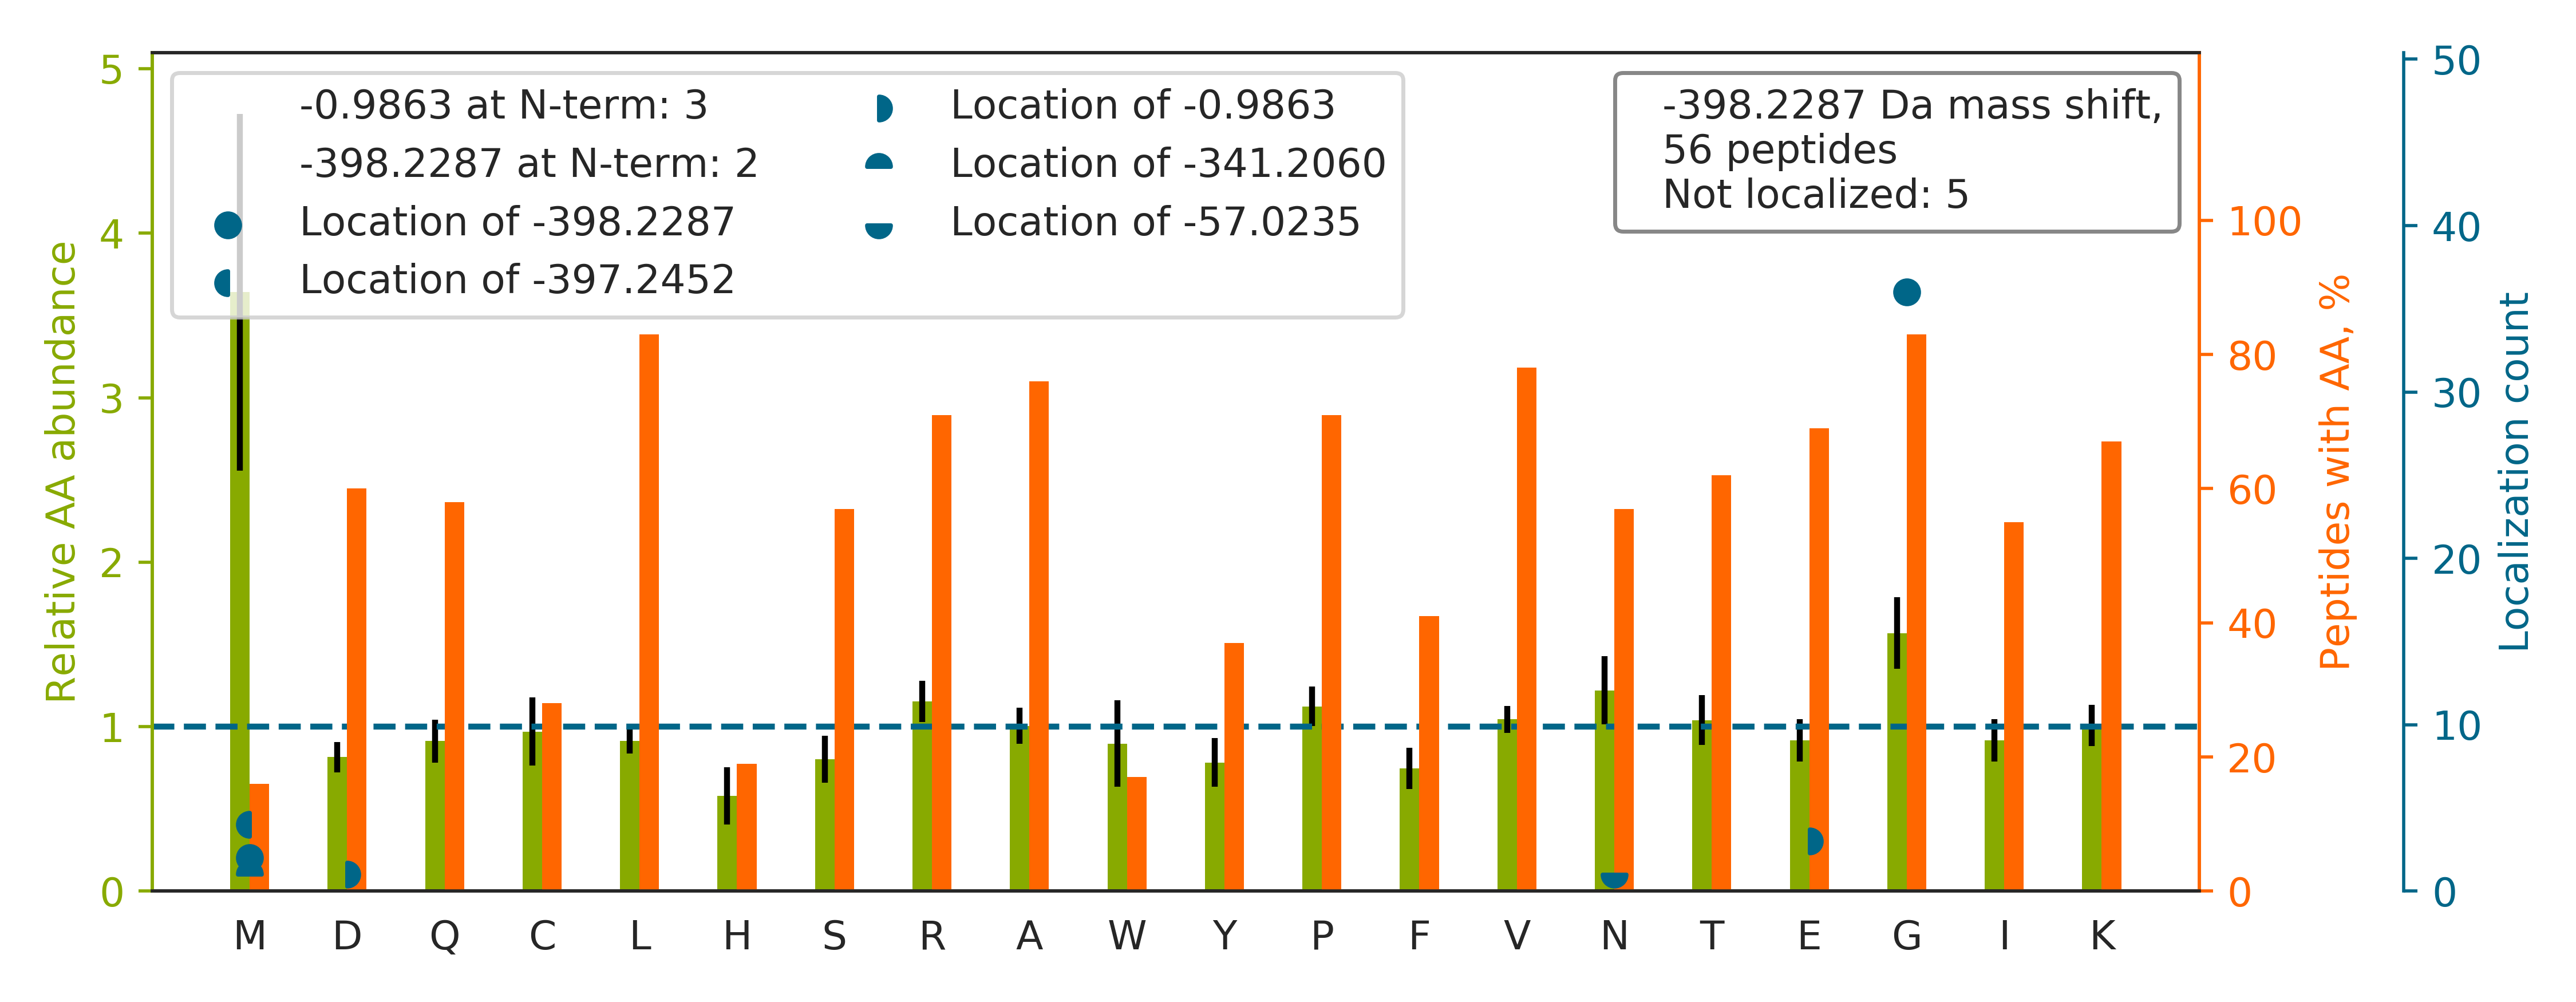

The table this chart was drawn from, first rows:
top isoform	localization score	spectrum
SLQKIG[-398]PILDNSTLQSEVKPILEK	1.0	85CPTAC_COprospective_W_VU_20160630_11CO…
ELRFLLVYLHG[-398]DDHQDSDEFCR	1.0	88CPTAC_COprospective_W_VU_20160705_11CO…
QMREM[-398]EENFAVEAANYQDTIGR	0.8342	50CPTAC_COprospective_W_VU_20151222_05CO…
E[-1]VTKEVVTSEDGSDCPEAM[-397]DLGTLSGIGTL…	0.1979	77CPTAC_COprospective_W_VU_20160504_11CO…
IWRDTANWLEINPDTG[-398]AISTR	1.0	03CPTAC_COprospective_W_VU_20150624_05CO…
QNREIG[-398]PNDGFLAQLCQLNDR	0.9983	83CPTAC_COprospective_W_VU_20160524_05CO…
TPEKQTPSG[-398]PTKPSEGPAK	1	70CPTAC_COprospective_W_VU_20160421_11CO…
MLNRSLSTFM[-397]NAFTASD[-1]YTLYPFSTQNPK	0.7009	03CPTAC_COprospective_W_VU_20150624_05CO…
SLGSVQAPSYG[-398]ARPVSSAASVYAGAGGSGSR	0.8643	02CPTAC_COprospective_W_VU_20150624_01CO…
LQDRG[-398]PDVLTATVSGK	1	03CPTAC_COprospective_W_VU_20150624_05CO…
ELRETYNTQQLALEQLYK		45CPTAC_COprospective_W_VU_20151202_05CO…
EAAG[-398]KSSGPTSLFAVTVAPPGAR	0.8043	17CPTAC_COprospective_W_VU_20150807_09CO…
AAEKQVPG[-398]GGGGGGSGGGGGSGGGGSGGGR	0.9848	65CPTAC_COprospective_W_VU_20160322_05CO…
EAVRYINENLIVNTDELG[-398]R	1.0	58CPTAC_COprospective_W_VU_20160318_11CO…
VTIAQG[-398]GVLPNIQAVLLPK	0.8343	29CPTAC_COprospective_W_VU_20150810_11CO…
DAIRLFAAYNEG[-398]IINLLEK	1.0	55CPTAC_COprospective_W_VU_20160630_11CO…
IWRDYVAPTANLDQK		80CPTAC_COprospective_W_VU_20160517_11CO…
TDLKQG[-398]LNGVPILSEEELSLLDEFYK	0.9101	17CPTAC_COprospective_W_VU_20150807_09CO…
IG[-398]ARVYALPEDLVEVNPK	1.0	02CPTAC_COprospective_W_VU_20150624_01CO…
GGVGKTTCSCSLAVQLSK		13CPTAC_COprospective_W_VU_20151030_06CO…
EIRPALELLEPIEQK		94CPTAC_COprospective_W_VU_20160729_05CO…
AAQKADVLTTG[-398]AGNPVGDK	0.8873	74CPTAC_COprospective_W_VU_20160912_11CO…
AAWG[-398]KVGAHAGEYGAEALER	0.9956	67CPTAC_COprospective_W_VU_20160324_16CO…
SLQKIG[-398]PILDTNALQGEVKPVLQK	1	30CPTAC_COprospective_W_VU_20150810_20CO…
E[-1]SGLKYVAVM[-397]PPHIGDQPLTGAYTVTLDGR	0.6987	89CPTAC_COprospective_W_VU_20160707_11CO…
TSPARG[-398]YELLFQPEVVR	1.0	73CPTAC_COprospective_W_VU_20160422_11CO…
EIRDQG[-398]SCGSCWAFGAVEAISDR	0.9586	100CPTAC_COprospective_W_VU_20160806_09C…
QPRCG[-398]VPDVAQFVLTEGNPR	1	49CPTAC_COprospective_W_VU_20151222_11CO…
PAAGPPLLLLG[-398]TPGSGK	0.7763	01CPTAC_COprospective_W_VU_20150901_01CO…
LDG[-398]LVETPTGYIESLPR	1	17CPTAC_COprospective_W_VU_20150807_09CO…
LWRNALEAWAVPVVLGPSR		47CPTAC_COprospective_W_VU_20151209_21CO…
G[-398]PSRASSVTTFTGEPNTCPR	1	73CPTAC_COprospective_W_VU_20160422_11CO…
VSQAGKTLCLSGFMGMDIPPPSGPLWILGDVFIGR		37CPTAC_COprospective_W_VU_20150904_16CO…
LDQRVPQIAFVITG[-398]GK	0.8133	13CPTAC_COprospective_W_VU_20151030_06CO…
TISRAG[-398]LELGAEPETIVNSGLISPEGLAIDHIR	0.9579	08CPTAC_COprospective_W_VU_20150928_05CO…
LTPFTIQENLNLALNSASAIG[-398]CHVVNIGAEDLK	1	56CPTAC_COprospective_W_VU_20160303_01CO…
NNVKWELNPEIVAR		02CPTAC_COprospective_W_VU_20150624_01CO…
KG[-398]VNLPGAAVDLPAVSEK	0.5421	07CPTAC_COprospective_W_VU_20150915_05CO…
VATEKCLFAMPETAIGLFPDVGGGYFLPR		88CPTAC_COprospective_W_VU_20160705_11CO…
GGVGKSTTAVNLALALAANDSSK		67CPTAC_COprospective_W_VU_20160324_16CO…
HPYFYAPELLFFAK		53CPTAC_COprospective_W_VU_20160226_11CO…
VGAHAGEYG[-398]AEALER	0.9996	55CPTAC_COprospective_W_VU_20160630_11CO…
WLG[-398]RYYCFQGNQFLR	1	66CPTAC_COprospective_W_VU_20160323_11CO…
TG[-398]LKITSLTEVVCGLDLCNQGNSGR	0.9754	88CPTAC_COprospective_W_VU_20160705_11CO…
THINIVVIG[-398]HVDSGK	1	32CPTAC_COprospective_W_VU_20150818_20CO…
E[-1]VQRTM[-397]LELLNQLDGFQPNTQVK	0.789	59CPTAC_COprospective_W_VU_20160308_13CO…
TN[-57]GKGISCM[-341]NTTLSESPFK	0.3836	05CPTAC_COprospective_W_VU_20150915_05CO…
ISQKG[-398]LDYASQQGTAALQK	1	03CPTAC_COprospective_W_VU_20150624_05CO…
WLRNIDEHANEDVER		81CPTAC_COprospective_W_VU_20160519_11CO…
KPITTG[-398]GVTYR	0.0004962	87CPTAC_COprospective_W_VU_20160701_09CO…
EPRQQLVEVIG[-398]QLEETLPER	1.0	35CPTAC_COprospective_W_VU_20150901_16CO…
EVARNVFECNDQVVK		72CPTAC_COprospective_W_VU_20160422_05CO…
GVGGKLPNFGFVVFDDSEPVQR		66CPTAC_COprospective_W_VU_20160323_11CO…
IEG[-398]RAVVPGVKPQDWISAAR	0.9998	46CPTAC_COprospective_W_VU_20151209_09CO…
M[-398]LRSQLLLLACVHNYQPCVQR	0.9304	45CPTAC_COprospective_W_VU_20151202_05CO…
HFCPNVPIILVG[-398]NK	1.0	14CPTAC_COprospective_W_VU_20151030_06CO…
